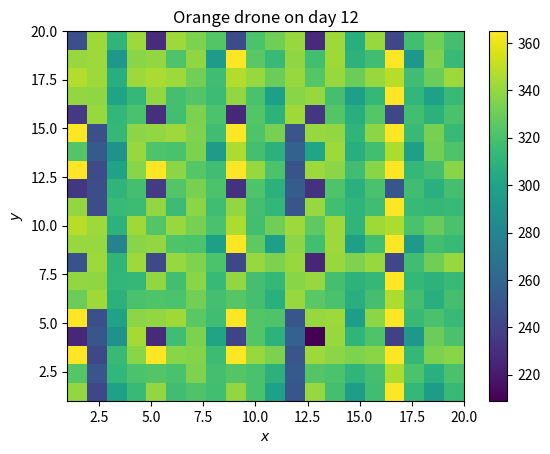

Here is the Python script that generated this plot:
import numpy as np
import matplotlib.pyplot as plt

guessed_days = {1: [(1,1), (1,2), (1,3), (1,4), (1,5), (12,12), (16,20), (17,20), (18,20), (19,20), (20,20)], 
                2: [(2,1), (2,2), (2,3), (2,4), (2,5)], 
                3:[], 
                4:[(19,1), (19,2), (19,3), (19,4), (19,5), (19,16), (19,17), (19,18), (19,19), (19,20)], 
                5:[(6, 17), (2,1), (2,2), (2,3), (8,5)], # (6,17) 
                6:[(8,2), (8,6), (12,6), (8,8), (8,14)], 
                7:[(8,11), (8,7), (6,9), (6,11), (8,9), (8,13), (8, 19), (15,7), (15,11), (15,19), (19,7), (19,11), (8,15), (11,7), (15,5)],
                8:[(1,12), (9,12), (13,12), (1,8), (1,16), (1,18), (1,20), (5,12), (9,8), (17,12)],
                9:[(15,10), (15,14), (15,18), (3,14), (7,10), (7,14), (3,18), (7,14), (8,14), (11,14)],
                10:[(1,2), (2,4), (12,5), (12,15), (8,9), (8,19), (12,9), (12,19), (16,9)],
                11:[(17,9), (17,19), (1,7), (1,9), (1,17), (1,19), (5,7), (5,17), (9,7), (9,17)],
                12:[]}

def plus_one_day(v_speed, h_speed, x_pos, y_pos):
    x = (x_pos + h_speed) % 20
    y = (y_pos + v_speed) % 20
    return x, y

def run_red_simulator(v_speed, h_speed, x_pos, y_pos, day, grid):
    if v_speed != 1:
        pass
    elif h_speed not in {1,2,3,4,5,6,7,8,10,12,14,15,20}:
        pass
    else:
        is_valid = True
        for i in range(1, day):
            if (x_pos, y_pos) in guessed_days[i]:
                is_valid = False
                break
            if i == 2 and x_pos != 5:
                is_valid = False
                break
            if i == 4 and (x_pos, y_pos) != (19, 16):
                is_valid = False
                break
            x_pos, y_pos = plus_one_day(v_speed, h_speed, x_pos, y_pos)
        if (x_pos, y_pos) in guessed_days[day]:
            is_valid = False   
        if is_valid:
            grid = update_grid(grid, x_pos, y_pos)
    return grid

def run_blue_simulator(v_speed, h_speed, x_pos, y_pos, day, grid):
    if h_speed in {3,6,9}:
        pass
    elif v_speed in {1,3,5}:
        pass
    elif v_speed in {4,7,6}:
        pass
    elif v_speed not in {1,2,3,4,5,6,7,8,10,12,14,15,20}:
        pass
    else:
        is_valid = True
        for i in range(1, day):
            if (x_pos, y_pos) in guessed_days[i]:
                is_valid = False
                break
            # test
            if i == 8 and y_pos != 0:
                is_valid = False
                break
            x_pos, y_pos = plus_one_day(v_speed, h_speed, x_pos, y_pos)
        if (x_pos, y_pos) in guessed_days[day]:
            is_valid = False
        if is_valid:
            grid = update_grid(grid, x_pos, y_pos)
    return grid

def run_orange_simulator(v_speed, h_speed, x_pos, y_pos, day, grid):
    is_valid = True
    for i in range(1, day):
        if (x_pos, y_pos) in guessed_days[i]:
            is_valid = False
            break
        if day == 7 and y_pos == 6:
            is_valid = False
            break
        x_pos, y_pos = plus_one_day(v_speed, h_speed, x_pos, y_pos)
    if (x_pos, y_pos) in guessed_days[day]:
        is_valid = False
    if is_valid:
        grid = update_grid(grid, x_pos, y_pos)
    return grid

def update_grid(grid, x_pos, y_pos):
    if x_pos == 0:
        x_pos = 20
    if y_pos == 0:
        y_pos = 20
    grid[y_pos-1][x_pos-1] += 1
    return grid


if __name__ == '__main__':
    day = 12
    grid = np.array([[0] * 20] * 20)
    for a in range(1,21):
        print(a)
        for b in range(1,21):
            for c in range(1,21):
                for d in range(1,21):
                    test = (a,b,c,d)
                    # grid = run_red_simulator(*test, day, grid)
                    grid = run_orange_simulator(*test, day, grid)
                    #grid = run_blue_simulator(*test, day, grid)

    ranked_list = sorted([(i, j) for i in range(1, 21) for j in range(1,21)], key=lambda x: grid[x[1]-1][x[0]-1], reverse=True)
    print("Shoot at :")
    for i in range(15):
        print(ranked_list[i])

    plt.imshow(grid, origin='lower', extent=[1,20,1,20], aspect='auto')
    plt.colorbar()
    plt.xlabel('$x$')
    plt.ylabel('$y$')
    plt.title(f"Orange drone on day {day}")
    plt.show()